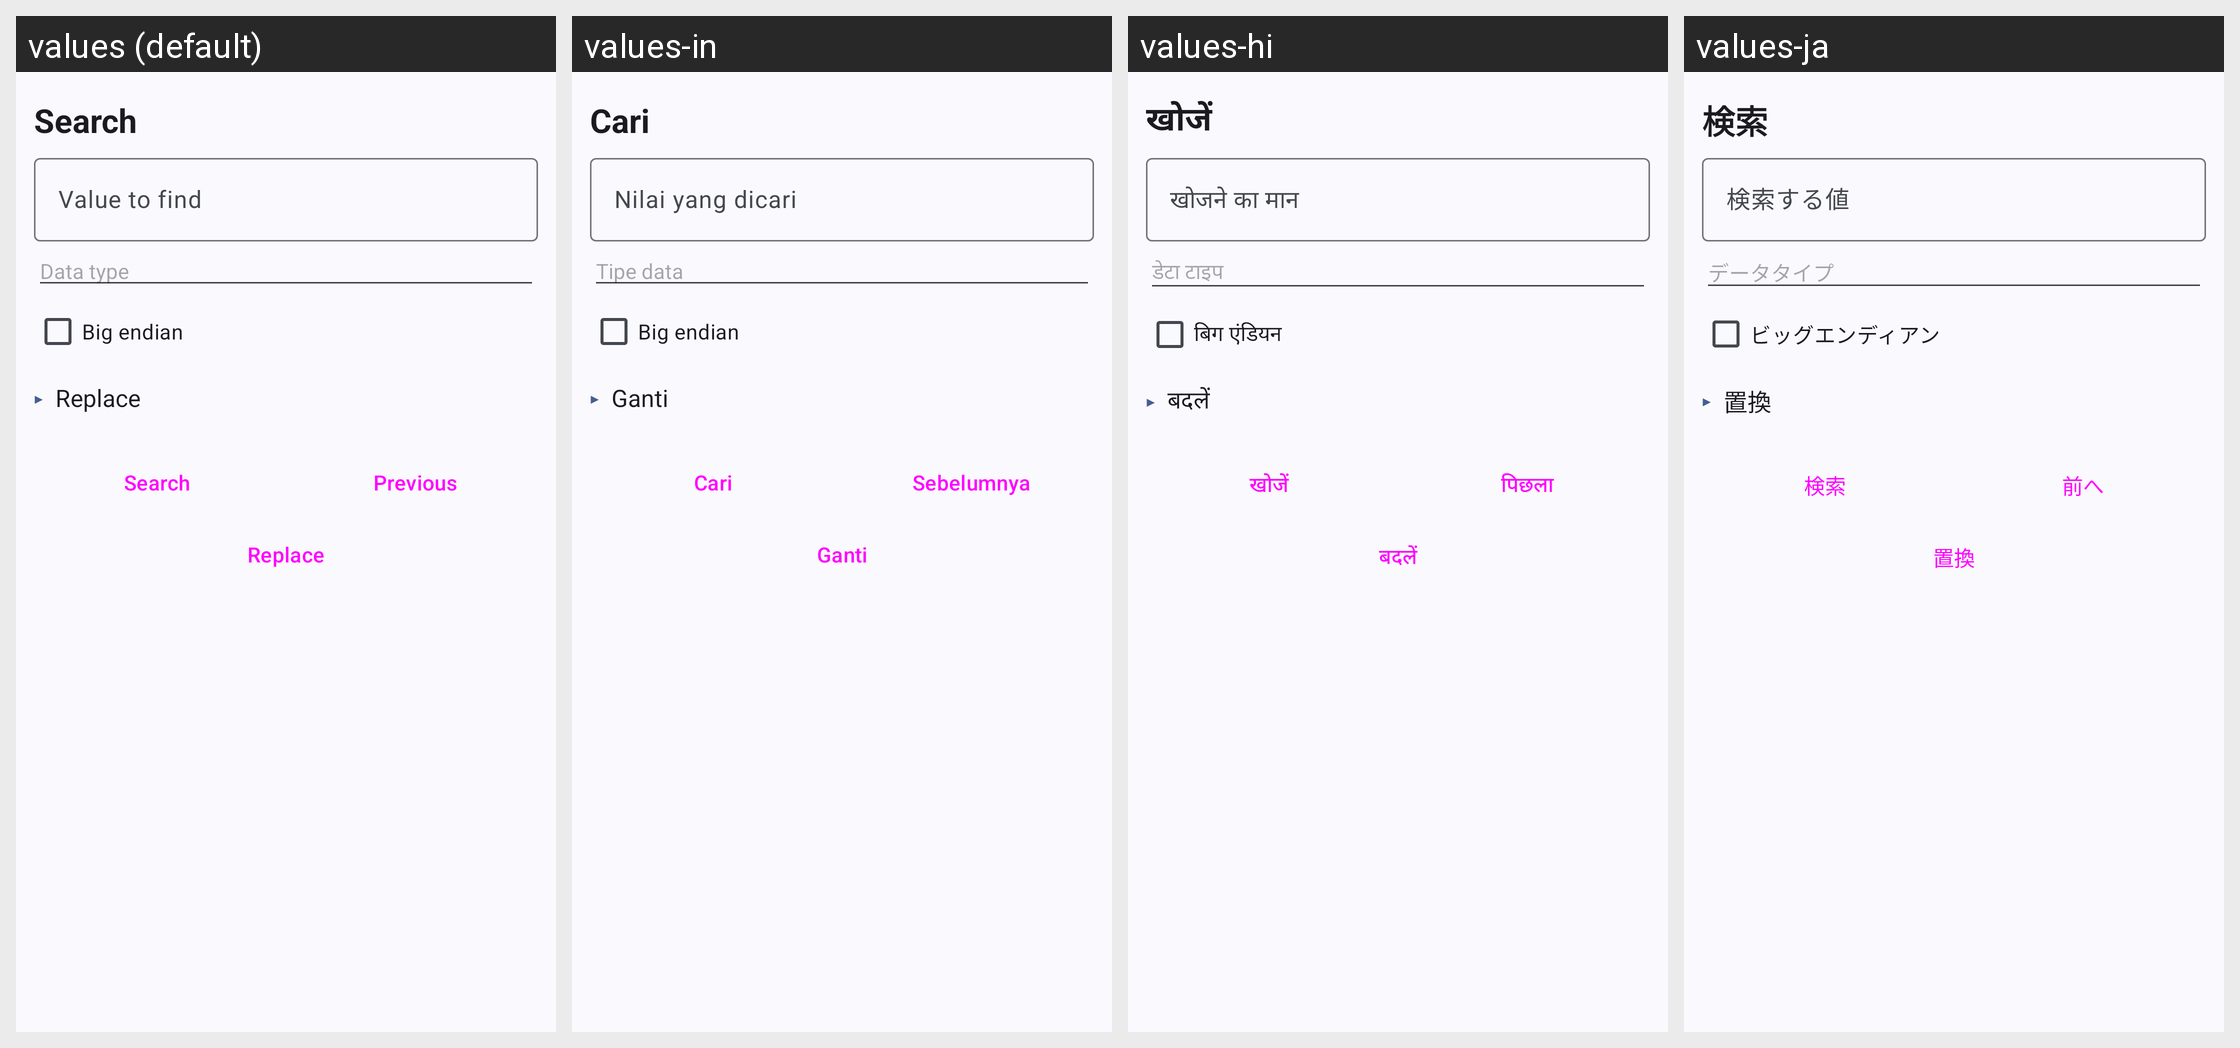

This grid shows one Android layout under several languages. Give, for every string resource on the screen, its name, the default text and each shown locale's text.
Android screen res/layout/view_hex_search.xml rendered under 4 locales, left to right: values (default), values-in, values-hi, values-ja. Device: Nexus 5 (rendered at 1080×1920; each locale shown at half size, 540×960, under a caption strip naming it); theme Theme.MyApp.System.
Other locales in the repository, not shown: values-ar, values-de, values-es, values-fa, values-fr, values-it, values-ko, values-pt, values-ru, values-th, values-tr, values-vi, values-zh-rCN.
Strings drawn on this screen, with the default value and each locale's value (text and hints the layout hard-codes, and strings that could not be matched under every locale, appear in the picture but are not listed):

search
  values: Search
  values-in: Cari
  values-hi: खोजें
  values-ja: 検索

value_to_find
  values: Value to find
  values-in: Nilai yang dicari
  values-hi: खोजने का मान
  values-ja: 検索する値

data_type
  values: Data type
  values-in: Tipe data
  values-hi: डेटा टाइप
  values-ja: データタイプ

big_endian
  values: Big endian
  values-in: Big endian
  values-hi: बिग एंडियन
  values-ja: ビッグエンディアン

replace
  values: Replace
  values-in: Ganti
  values-hi: बदलें
  values-ja: 置換

previous
  values: Previous
  values-in: Sebelumnya
  values-hi: पिछला
  values-ja: 前へ
